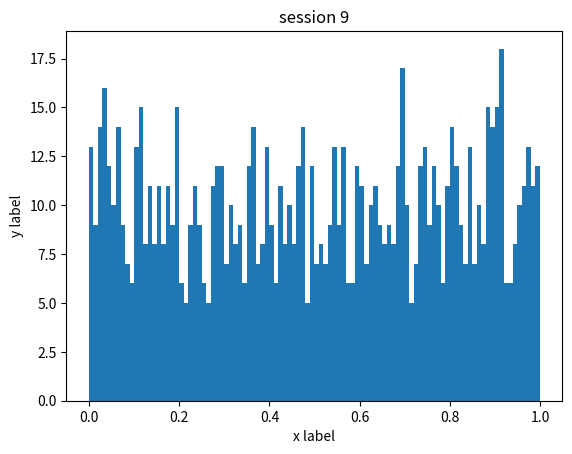

Source code (Python):
#!/usr/bin/env python
# coding: utf-8

# Create a Jupyter notebook, import matplotlib. Use numpy to pull 1000 random numbers distributed uniformly between [0,1]. Histogram the random numbers into 100 bins, and plot the histogram. Label your axes and save the figure as a PDF.

# In[1]:


import matplotlib.pyplot as plt
import numpy as np
from matplotlib import cm

x = np.random.uniform(0,1,1000)
x

plt.hist(x, bins=100)

plt.xlabel('x label') #add x label
plt.ylabel('y label') #add y label
plt.title('session 9')

plt.savefig ("histogram.pdf", bbox_inches="tight", facecolor="white")

plt.show()

